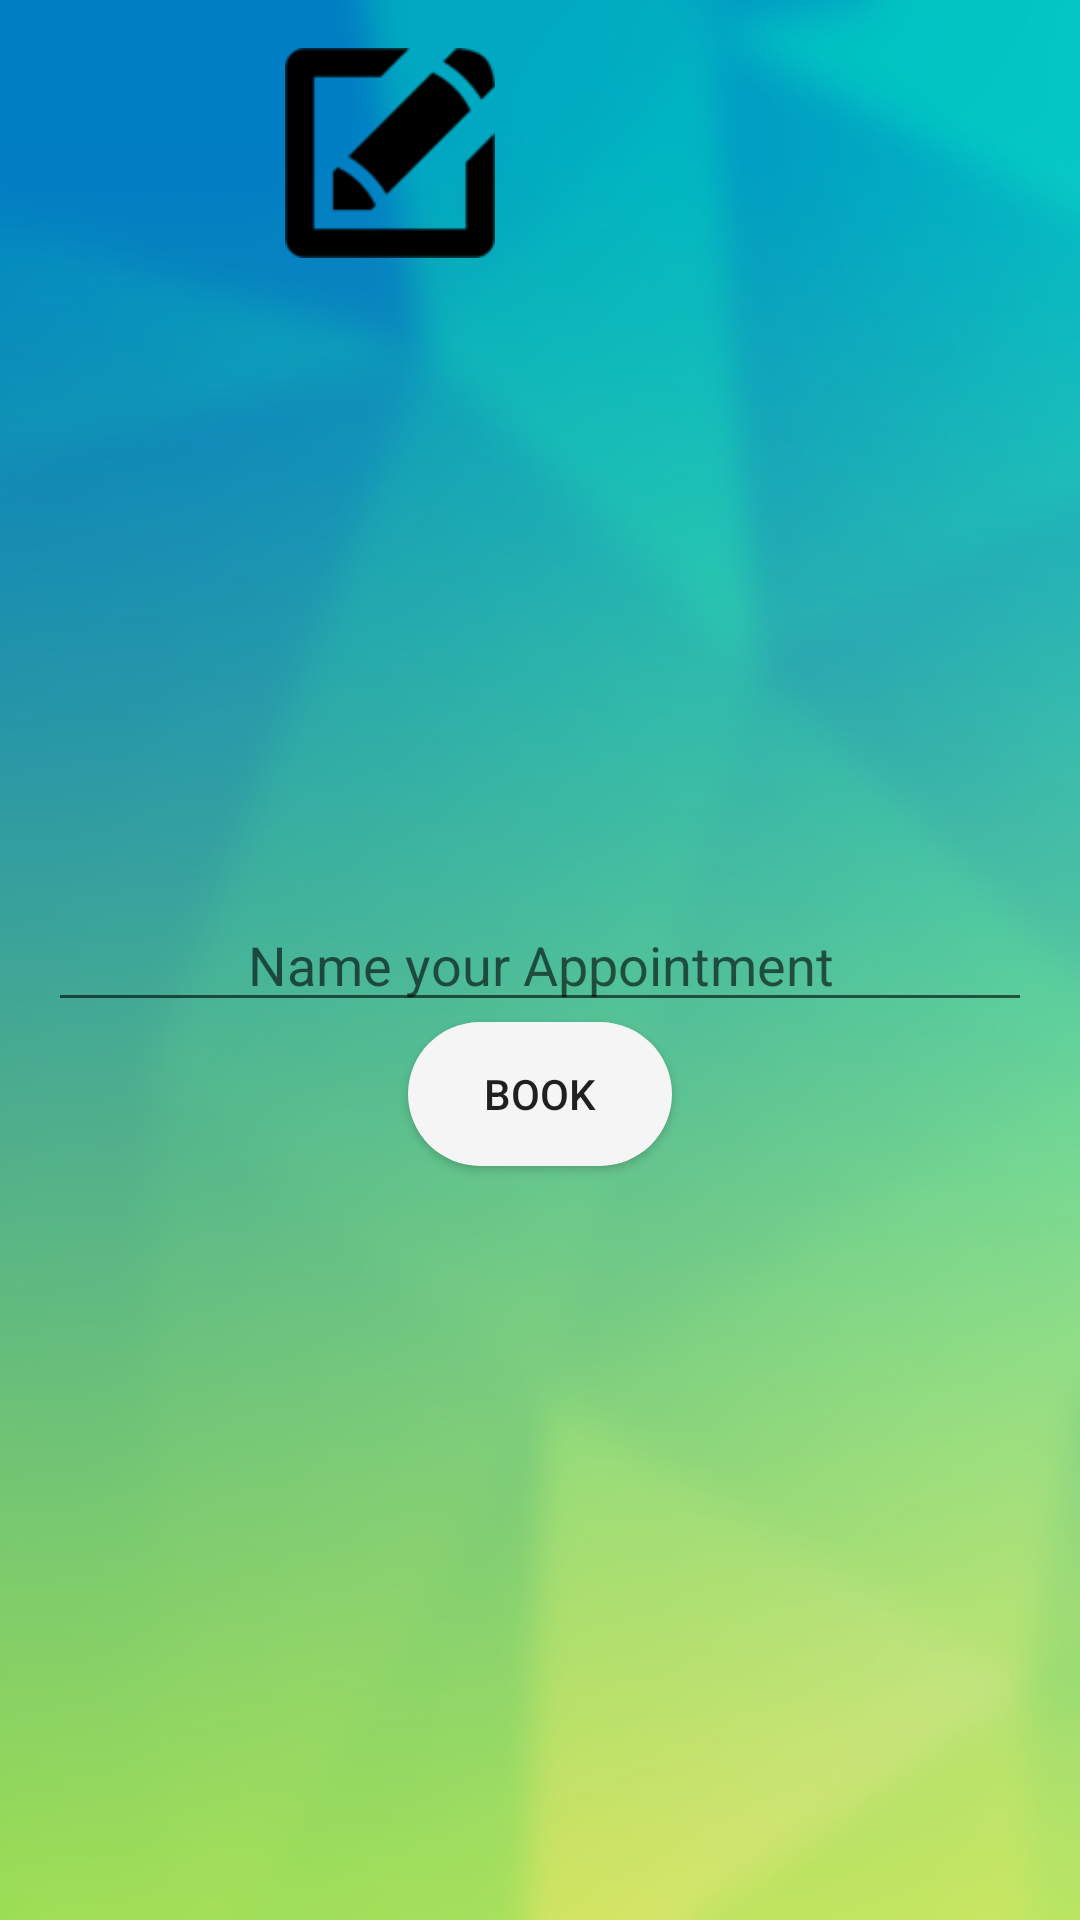

This screen was rendered from an Android layout file. Write that file and the resources it references.
<!-- AndroidManifest.xml: application theme AppTheme -->
<!-- res/layout/activity_book_appointment.xml -->
<?xml version="1.0" encoding="utf-8"?>
<RelativeLayout xmlns:android="http://schemas.android.com/apk/res/android"
    xmlns:app="http://schemas.android.com/apk/res-auto"
    android:id="@+id/relative_layout"
    android:layout_width="match_parent"
    android:layout_height="match_parent"
    android:background="@mipmap/background2"
    android:paddingBottom="@dimen/activity_vertical_margin"
    android:paddingLeft="@dimen/activity_horizontal_margin"
    android:paddingRight="@dimen/activity_horizontal_margin"
    android:paddingTop="@dimen/activity_vertical_margin">


    <EditText
        android:id="@+id/booking_reference"
        android:layout_width="match_parent"
        android:layout_height="wrap_content"
        android:layout_centerHorizontal="true"
        android:layout_centerVertical="true"
        android:ems="10"
        android:inputType="textPersonName"
        android:textAlignment="center"
        android:hint="@string/name_your_appointment" />

    <Button
        android:id="@+id/book"
        android:background="@drawable/roundedbutton"
        android:layout_width="wrap_content"
        android:layout_height="wrap_content"
        android:layout_below="@+id/booking_reference"
        android:layout_centerHorizontal="true"
        android:text="@string/book" />

    <TextView
        android:id="@+id/queue_id_display"
        android:paddingStart="15dp"
        android:paddingEnd="0dp"
        android:layout_width="110dp"
        android:layout_height="50dp"
        android:textAlignment="center"
        android:textColor="@color/black"
        android:textSize="20sp"
        android:layout_marginEnd="83dp"
        android:layout_alignBottom="@+id/book_image"
        android:layout_alignParentEnd="true" />

    <ImageView
        android:contentDescription="@string/book_image"
        android:id="@+id/book_image"
        android:layout_width="wrap_content"
        android:layout_height="70dp"
        app:srcCompat="@mipmap/book_image"
        android:layout_alignParentTop="true"
        android:layout_alignEnd="@+id/book"
        android:layout_marginEnd="44dp" />

</RelativeLayout>
<!-- resources referenced by this layout -->
<resources>
  <color name="black">#FF000000</color>
  <dimen name="activity_horizontal_margin">16dp</dimen>
  <dimen name="activity_vertical_margin">16dp</dimen>
  <!-- drawable roundedbutton (drawable) -->
  <?xml version="1.0" encoding="utf-8"?>
  <shape xmlns:android="http://schemas.android.com/apk/res/android" 
  android:shape="rectangle">
      <solid android:color="#f5f5f5" />
      <corners android:bottomRightRadius="50dp"
          android:bottomLeftRadius="50dp"  
          android:topRightRadius="50dp"
          android:topLeftRadius="50dp"/>
  </shape>
  <!-- mipmap background2: jpg bitmap (mipmap-xhdpi, 87623 bytes) -->
  <!-- mipmap book_image: png bitmap (mipmap-mdpi, 16116 bytes) -->
  <string name="book">Book</string>
  <string name="book_image">book_image</string>
  <string name="name_your_appointment">Name your Appointment</string>
  <style name="AppTheme" parent="Theme.AppCompat.Light.DarkActionBar">
          
          <item name="colorPrimary">@color/colorPrimary</item>
          <item name="colorPrimaryDark">@color/colorPrimaryDark</item>
          <item name="colorAccent">@color/colorAccent</item>
      </style>
  <color name="colorPrimary">#009688</color>
  <color name="colorPrimaryDark">#009688</color>
  <color name="colorAccent">#f5f5f5</color>
</resources>
